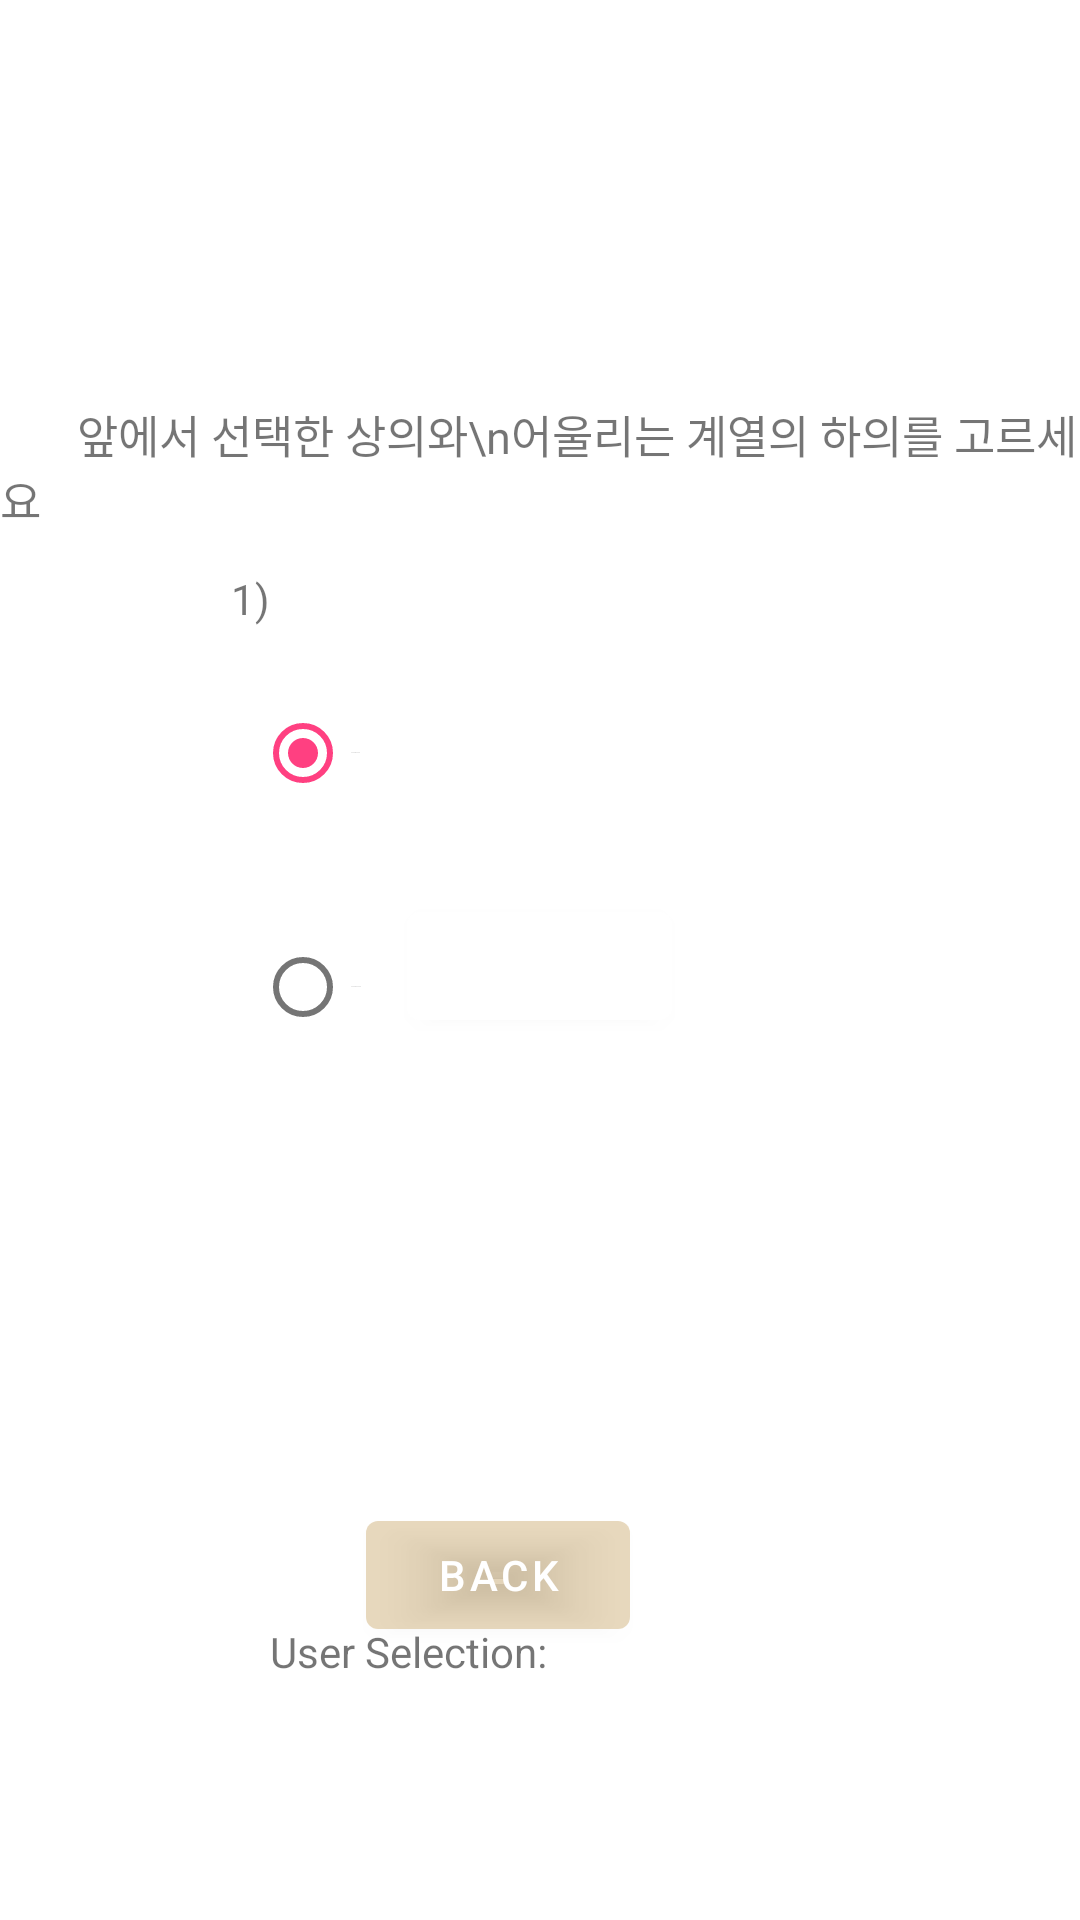

Write the Android layout XML for this screen, with the resource values it uses.
<!-- AndroidManifest.xml: application theme AppTheme -->
<!-- res/layout/activity_tone_in_on.xml -->
<?xml version="1.0" encoding="utf-8"?>
<RelativeLayout xmlns:android="http://schemas.android.com/apk/res/android"
    xmlns:app="http://schemas.android.com/apk/res-auto"
    xmlns:tools="http://schemas.android.com/tools"
    android:layout_width="match_parent"
    android:layout_height="match_parent"
    app:layout_behavior="@string/appbar_scrolling_view_behavior">

    <ImageView
        android:id="@+id/ToneInTone"
        android:layout_width="140dp"
        android:layout_height="58dp"
        android:layout_alignParentTop="true"
        android:layout_alignParentEnd="true"
        android:layout_alignParentRight="true"
        android:layout_centerHorizontal="true"
        android:layout_marginTop="221dp"
        android:layout_marginEnd="130dp"
        android:layout_marginRight="130dp"
        app:layout_constraintBottom_toBottomOf="parent"
        app:layout_constraintEnd_toEndOf="parent"
        app:layout_constraintHorizontal_bias="0.583"
        app:layout_constraintStart_toStartOf="parent"
        app:layout_constraintTop_toTopOf="parent"
        app:layout_constraintVertical_bias="0.371"
        tools:srcCompat="@tools:sample/avatars" />

    <ImageView
        android:id="@+id/ToneOnTone"
        android:layout_width="150dp"
        android:layout_height="63dp"
        android:layout_alignParentTop="true"
        android:layout_alignParentEnd="true"
        android:layout_alignParentRight="true"
        android:layout_centerHorizontal="true"
        android:layout_marginTop="287dp"
        android:layout_marginEnd="123dp"
        android:layout_marginRight="123dp"
        app:layout_constraintBottom_toBottomOf="parent"
        app:layout_constraintEnd_toEndOf="parent"
        app:layout_constraintHorizontal_bias="0.6"
        app:layout_constraintStart_toStartOf="parent"
        app:layout_constraintTop_toTopOf="parent"
        app:layout_constraintVertical_bias="0.479"
        tools:srcCompat="@tools:sample/avatars[8]" />

    <TextView
        android:id="@+id/textView2"
        android:layout_width="wrap_content"
        android:layout_height="wrap_content"
        android:layout_alignParentTop="true"
        android:layout_centerHorizontal="true"
        android:layout_marginTop="134dp"
        android:text="       앞에서 선택한 상의와\n어울리는 계열의 하의를 고르세요"
        android:textSize="15sp"
        app:layout_constraintBottom_toBottomOf="parent"
        app:layout_constraintEnd_toEndOf="parent"
        app:layout_constraintHorizontal_bias="0.598"
        app:layout_constraintStart_toStartOf="parent"
        app:layout_constraintTop_toTopOf="parent"
        app:layout_constraintVertical_bias="0.253" />

    <androidx.constraintlayout.widget.Barrier
        android:id="@+id/barrier"
        android:layout_width="wrap_content"
        android:layout_height="wrap_content"
        app:barrierDirection="top"
        app:constraint_referenced_ids="ToneOnTone"
        tools:layout_editor_absoluteY="299dp" />

    <RadioGroup
        android:id="@+id/radioGroup"
        android:layout_width="135dp"
        android:layout_height="wrap_content"
        tools:layout_editor_absoluteX="44dp"
        tools:layout_editor_absoluteY="337dp">

        <RadioButton
            android:id="@+id/result_ToneInTone"
            android:layout_width="wrap_content"
            android:layout_height="wrap_content"
            android:layout_alignParentStart="true"
            android:layout_alignParentLeft="true"
            android:layout_alignParentTop="true"
            android:layout_marginStart="85dp"
            android:layout_marginLeft="79dp"
            android:layout_marginTop="227dp"
            android:checked="true"
            android:onClick="checkButton"
            android:text="Tone In Tone"
            android:textSize="0.1dp" />

        <RadioButton
            android:id="@+id/result_ToneOnTone"
            android:layout_width="wrap_content"
            android:layout_height="wrap_content"
            android:layout_alignParentStart="true"
            android:layout_alignParentLeft="true"
            android:layout_alignParentTop="true"
            android:layout_marginStart="85dp"
            android:layout_marginLeft="80dp"
            android:layout_marginTop="30dp"
            android:onClick="checkButton"
            android:text="Tone On Tone"
            android:textSize="0.1dp"
            tools:layout_editor_absoluteX="89dp"
            tools:layout_editor_absoluteY="321dp" />


    </RadioGroup>

    <TextView
        android:id="@+id/text_view_selected"
        android:layout_width="wrap_content"
        android:layout_height="wrap_content"
        android:layout_below="@+id/radioGroup"
        android:layout_alignParentStart="true"
        android:layout_alignParentLeft="true"
        android:layout_centerInParent="true"
        android:layout_marginStart="90dp"
        android:layout_marginLeft="90dp"
        android:layout_marginTop="188dp"
        android:text="User Selection: " />

    <Button
        android:id="@+id/button_apply"
        android:layout_width="wrap_content"
        android:layout_height="wrap_content"
        android:layout_alignParentBottom="true"
        android:layout_centerHorizontal="true"
        android:layout_marginBottom="294dp"
        android:text="RESULT"
        app:backgroundTint="@color/white"
        tools:layout_editor_absoluteX="179dp"
        tools:layout_editor_absoluteY="411dp" />


    <TextView
        android:id="@+id/tone1_label"
        android:layout_width="wrap_content"
        android:layout_height="wrap_content"
        android:layout_alignParentStart="true"
        android:layout_alignParentLeft="true"
        android:layout_alignParentTop="true"
        android:layout_marginStart="77dp"
        android:layout_marginLeft="77dp"
        android:layout_marginTop="190dp"
        android:text="1) " />

    <Button
        android:id="@+id/back2select"
        android:layout_width="wrap_content"
        android:layout_height="wrap_content"
        android:layout_alignParentStart="true"
        android:layout_alignParentLeft="true"
        android:layout_alignParentBottom="true"
        android:layout_marginStart="122dp"
        android:layout_marginLeft="122dp"
        android:layout_marginBottom="91dp"
        android:text="BACK" />

</RelativeLayout>
<!-- resources referenced by this layout -->
<resources>
  <color name="white">#FFFFFF</color>
  <style name="AppTheme" parent="Theme.MaterialComponents.Light.NoActionBar">
          
          <item name="colorPrimary">@color/colorPrimary</item>
          <item name="colorPrimaryDark">@color/colorPrimaryDark</item>
          <item name="colorAccent">@color/colorAccent</item>
          <item name="actionModeBackground">@android:color/holo_orange_light</item>
          <item name="actionModeCloseDrawable">@drawable/ic_baseline_close_24</item>
          <item name="actionMenuTextColor">@color/tabcolor</item>
          <item name="android:actionMenuTextColor">@color/tabcolor</item>
  
  
      </style>
  <color name="colorPrimary">#88D4B886</color>
  <color name="colorPrimaryDark">#FFF6E9</color>
  <color name="colorAccent">#FF4081</color>
</resources>
